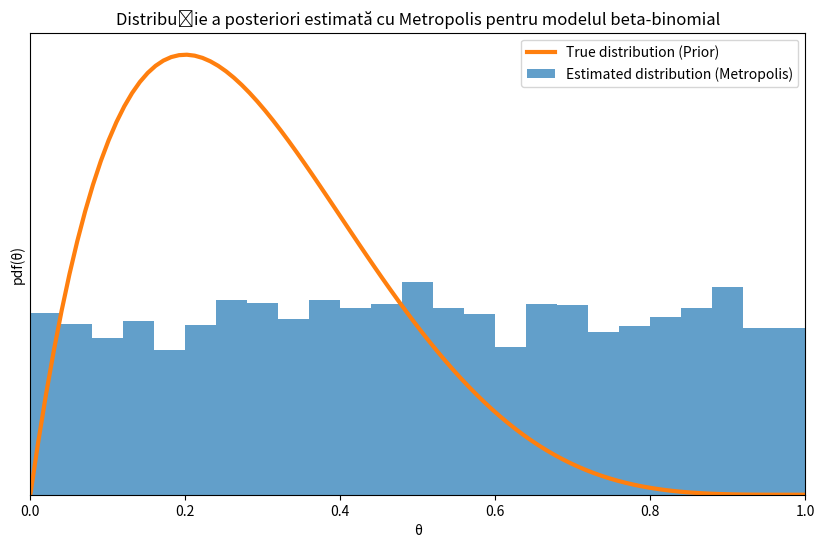

The matplotlib source for this figure:
import numpy as np
import matplotlib.pyplot as plt
from scipy import stats

def beta_binomial_posterior(x, a_prior, b_prior, y, N):
    prior = stats.beta.pdf(x, a_prior, b_prior)
    likelihood = stats.binom.pmf(y, N, x)
    posterior = prior * likelihood
    posterior /= posterior.sum()
    return posterior

def metropolis_beta_binomial(draws=10000, a_prior=1, b_prior=1):
    trace = np.zeros(draws)
    old_x = 0.5
    old_prob = beta_binomial_posterior(old_x, a_prior, b_prior, y=0, N=1)
    delta = np.random.normal(0, 0.5, draws)

    for i in range(draws):
        new_x = old_x + delta[i]
        new_prob = beta_binomial_posterior(new_x, a_prior, b_prior, y=0, N=1)
        acceptance = new_prob / old_prob

        if acceptance >= np.random.random():
            trace[i] = new_x
            old_x = new_x
            old_prob = new_prob
        else:
            trace[i] = old_x

    return trace

a_prior, b_prior = 2, 5
prior_beta = stats.beta(a_prior, b_prior)

trace_metropolis = metropolis_beta_binomial(draws=10000, a_prior=a_prior, b_prior=b_prior)

plt.figure(figsize=(10, 6))

x_prior = np.linspace(0, 1, 100)
y_prior = prior_beta.pdf(x_prior)
plt.plot(x_prior, y_prior, 'C1-', lw=3, label='True distribution (Prior)')

plt.hist(trace_metropolis[trace_metropolis > 0], bins=25, density=True, alpha=0.7, label='Estimated distribution (Metropolis)')
plt.xlabel('θ')
plt.ylabel('pdf(θ)')
plt.yticks([])
plt.legend()

plt.xlim(0, 1)
plt.title('Distribuție a posteriori estimată cu Metropolis pentru modelul beta-binomial')
plt.show()
